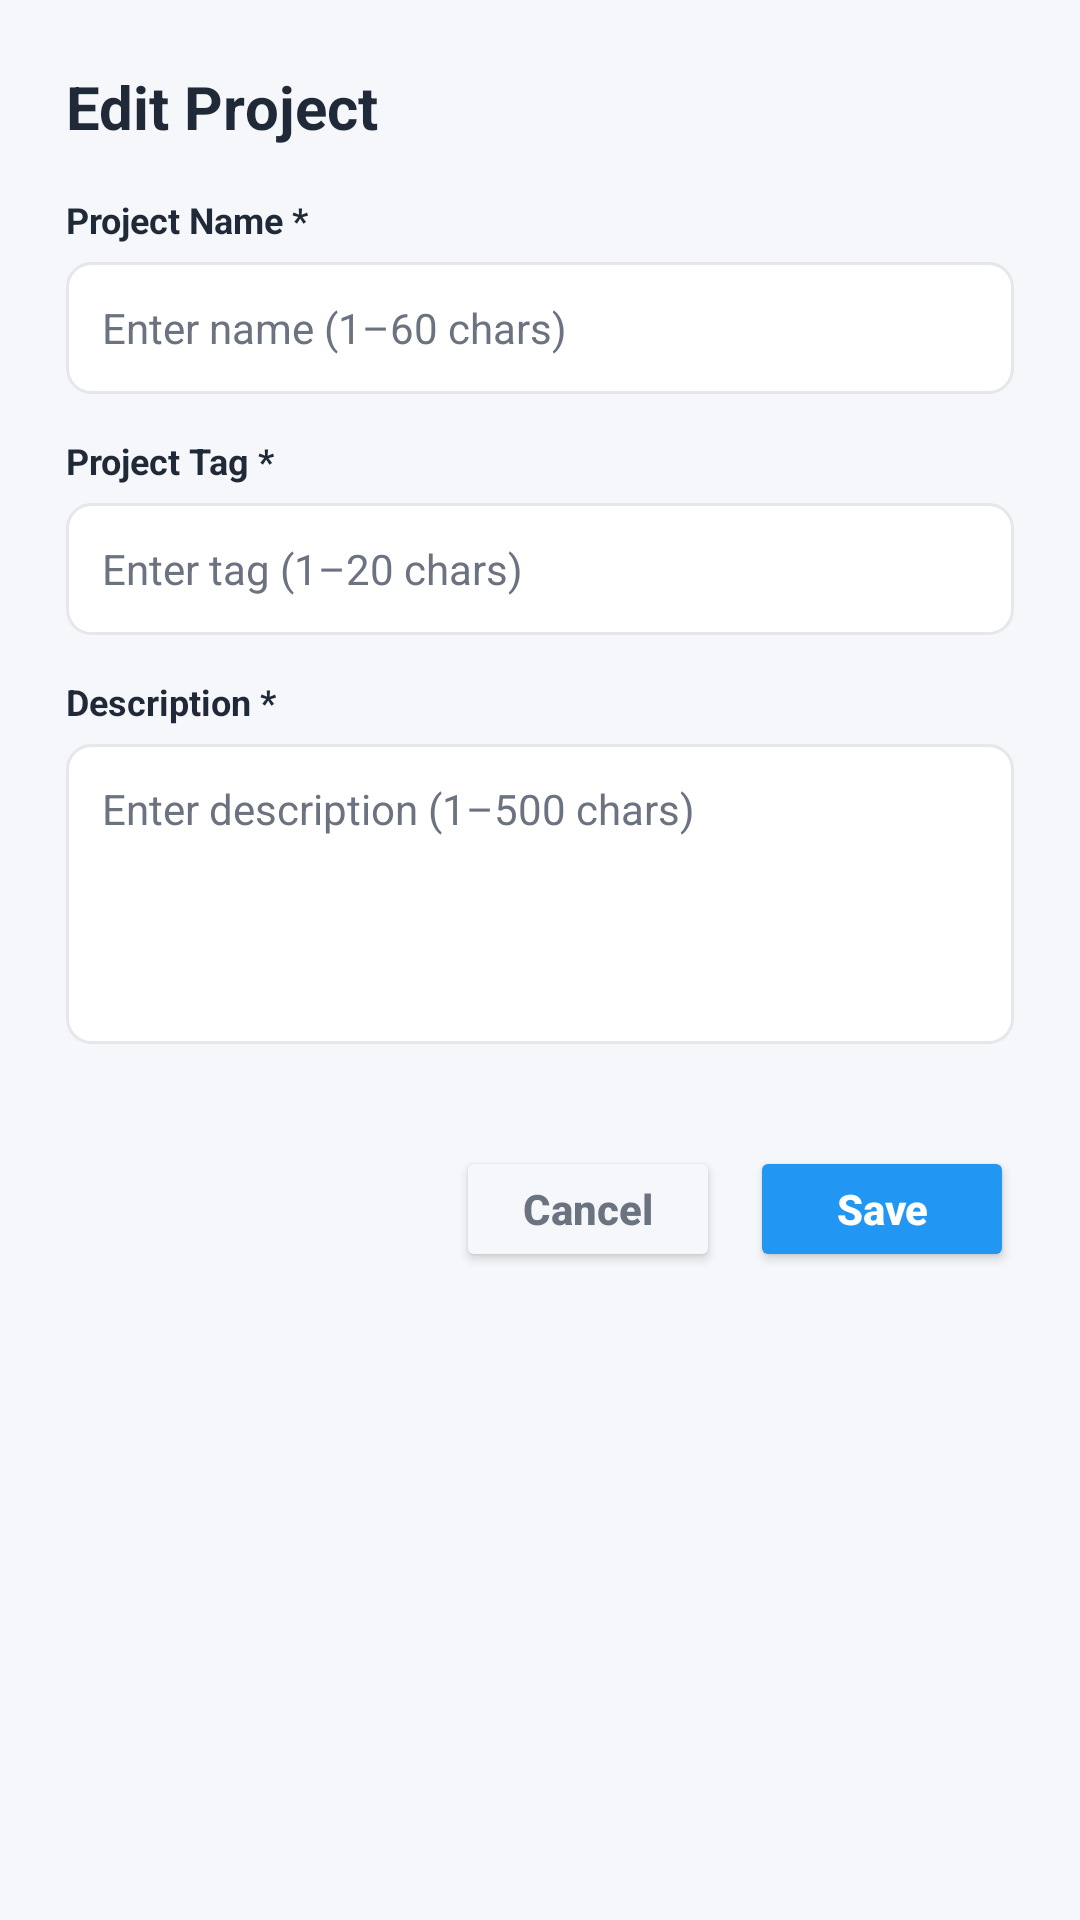

This screen was rendered from an Android layout file. Write that file and the resources it references.
<!-- AndroidManifest.xml: application theme Theme.FirstApp -->
<!-- res/layout/dialog_edit_project.xml -->
<?xml version="1.0" encoding="utf-8"?>
<LinearLayout xmlns:android="http://schemas.android.com/apk/res/android"
    android:layout_width="match_parent"
    android:layout_height="wrap_content"
    android:orientation="vertical"
    android:background="@drawable/bg_dialog_rounded"
    android:padding="22dp">

    <TextView
        android:layout_width="match_parent"
        android:layout_height="wrap_content"
        android:text="Edit Project"
        android:textSize="20sp"
        android:textStyle="bold"
        android:textColor="@color/tf_text_primary"
        android:layout_marginBottom="16dp" />

    
    <TextView
        android:layout_width="wrap_content"
        android:layout_height="wrap_content"
        android:text="Project Name *"
        android:textSize="12sp"
        android:textStyle="bold"
        android:textColor="@color/tf_text_primary" />

    <EditText
        android:id="@+id/editEditProjectName"
        android:layout_width="match_parent"
        android:layout_height="44dp"
        android:layout_marginTop="6dp"
        android:layout_marginBottom="14dp"
        android:background="@drawable/bg_input_field"
        android:hint="Enter name (1–60 chars)"
        android:textColorHint="@color/tf_text_secondary"
        android:textColor="@color/tf_text_primary"
        android:maxLength="60"
        android:paddingHorizontal="12dp"
        android:singleLine="true"
        android:textSize="14sp" />

    
    <TextView
        android:layout_width="wrap_content"
        android:layout_height="wrap_content"
        android:text="Project Tag *"
        android:textSize="12sp"
        android:textStyle="bold"
        android:textColor="@color/tf_text_primary" />

    <EditText
        android:id="@+id/editEditProjectTag"
        android:layout_width="match_parent"
        android:layout_height="44dp"
        android:layout_marginTop="6dp"
        android:layout_marginBottom="14dp"
        android:background="@drawable/bg_input_field"
        android:hint="Enter tag (1–20 chars)"
        android:textColorHint="@color/tf_text_secondary"
        android:textColor="@color/tf_text_primary"
        android:maxLength="20"
        android:paddingHorizontal="12dp"
        android:singleLine="true"
        android:textSize="14sp" />

    
    <TextView
        android:layout_width="wrap_content"
        android:layout_height="wrap_content"
        android:text="Description *"
        android:textSize="12sp"
        android:textStyle="bold"
        android:textColor="@color/tf_text_primary" />

    <EditText
        android:id="@+id/editEditProjectDescription"
        android:layout_width="match_parent"
        android:layout_height="100dp"
        android:layout_marginTop="6dp"
        android:layout_marginBottom="14dp"
        android:background="@drawable/bg_input_field"
        android:gravity="top|start"
        android:hint="Enter description (1–500 chars)"
        android:textColorHint="@color/tf_text_secondary"
        android:textColor="@color/tf_text_primary"
        android:maxLength="500"
        android:padding="12dp"
        android:textSize="14sp" />

    
    <LinearLayout
        android:layout_width="match_parent"
        android:layout_height="wrap_content"
        android:orientation="horizontal"
        android:gravity="end"
        android:layout_marginTop="20dp">

        <Button
            android:id="@+id/buttonEditProjectCancel"
            android:layout_width="wrap_content"
            android:layout_height="42dp"
            android:text="Cancel"
            android:textColor="@color/tf_text_secondary"
            android:backgroundTint="@color/tf_bg_screen"
            android:textAllCaps="false"
            android:textStyle="bold"
            android:paddingHorizontal="16dp" />

        <Button
            android:id="@+id/buttonEditProjectSave"
            android:layout_width="wrap_content"
            android:layout_height="42dp"
            android:layout_marginStart="10dp"
            android:text="Save"
            android:textColor="@color/white"
            android:backgroundTint="@color/tf_primary"
            android:textAllCaps="false"
            android:textStyle="bold"
            android:paddingHorizontal="20dp" />
    </LinearLayout>

</LinearLayout>
<!-- resources referenced by this layout -->
<resources>
  <color name="tf_bg_screen">#F5F7FA</color>
  <color name="tf_primary">#2196F3</color>
  <color name="tf_text_primary">#1F2937</color>
  <color name="tf_text_secondary">#6B7280</color>
  <color name="white">#FFFFFFFF</color>
  <!-- drawable bg_input_field (drawable) -->
  <?xml version="1.0" encoding="utf-8"?>
  <shape xmlns:android="http://schemas.android.com/apk/res/android" android:shape="rectangle">
      <solid android:color="@color/white" />
      <corners android:radius="8dp" />
      <stroke android:width="1dp" android:color="@color/tf_stroke" />
  </shape>
  <style name="Theme.FirstApp" parent="Base.Theme.FirstApp" />
  <color name="tf_stroke">#E5E7EB</color>
  <style name="Base.Theme.FirstApp" parent="Theme.Material3.DayNight.NoActionBar">
          
          <item name="android:windowBackground">@color/window_background</item>
          
      </style>
  <color name="window_background">#F5F7FA</color>
</resources>
